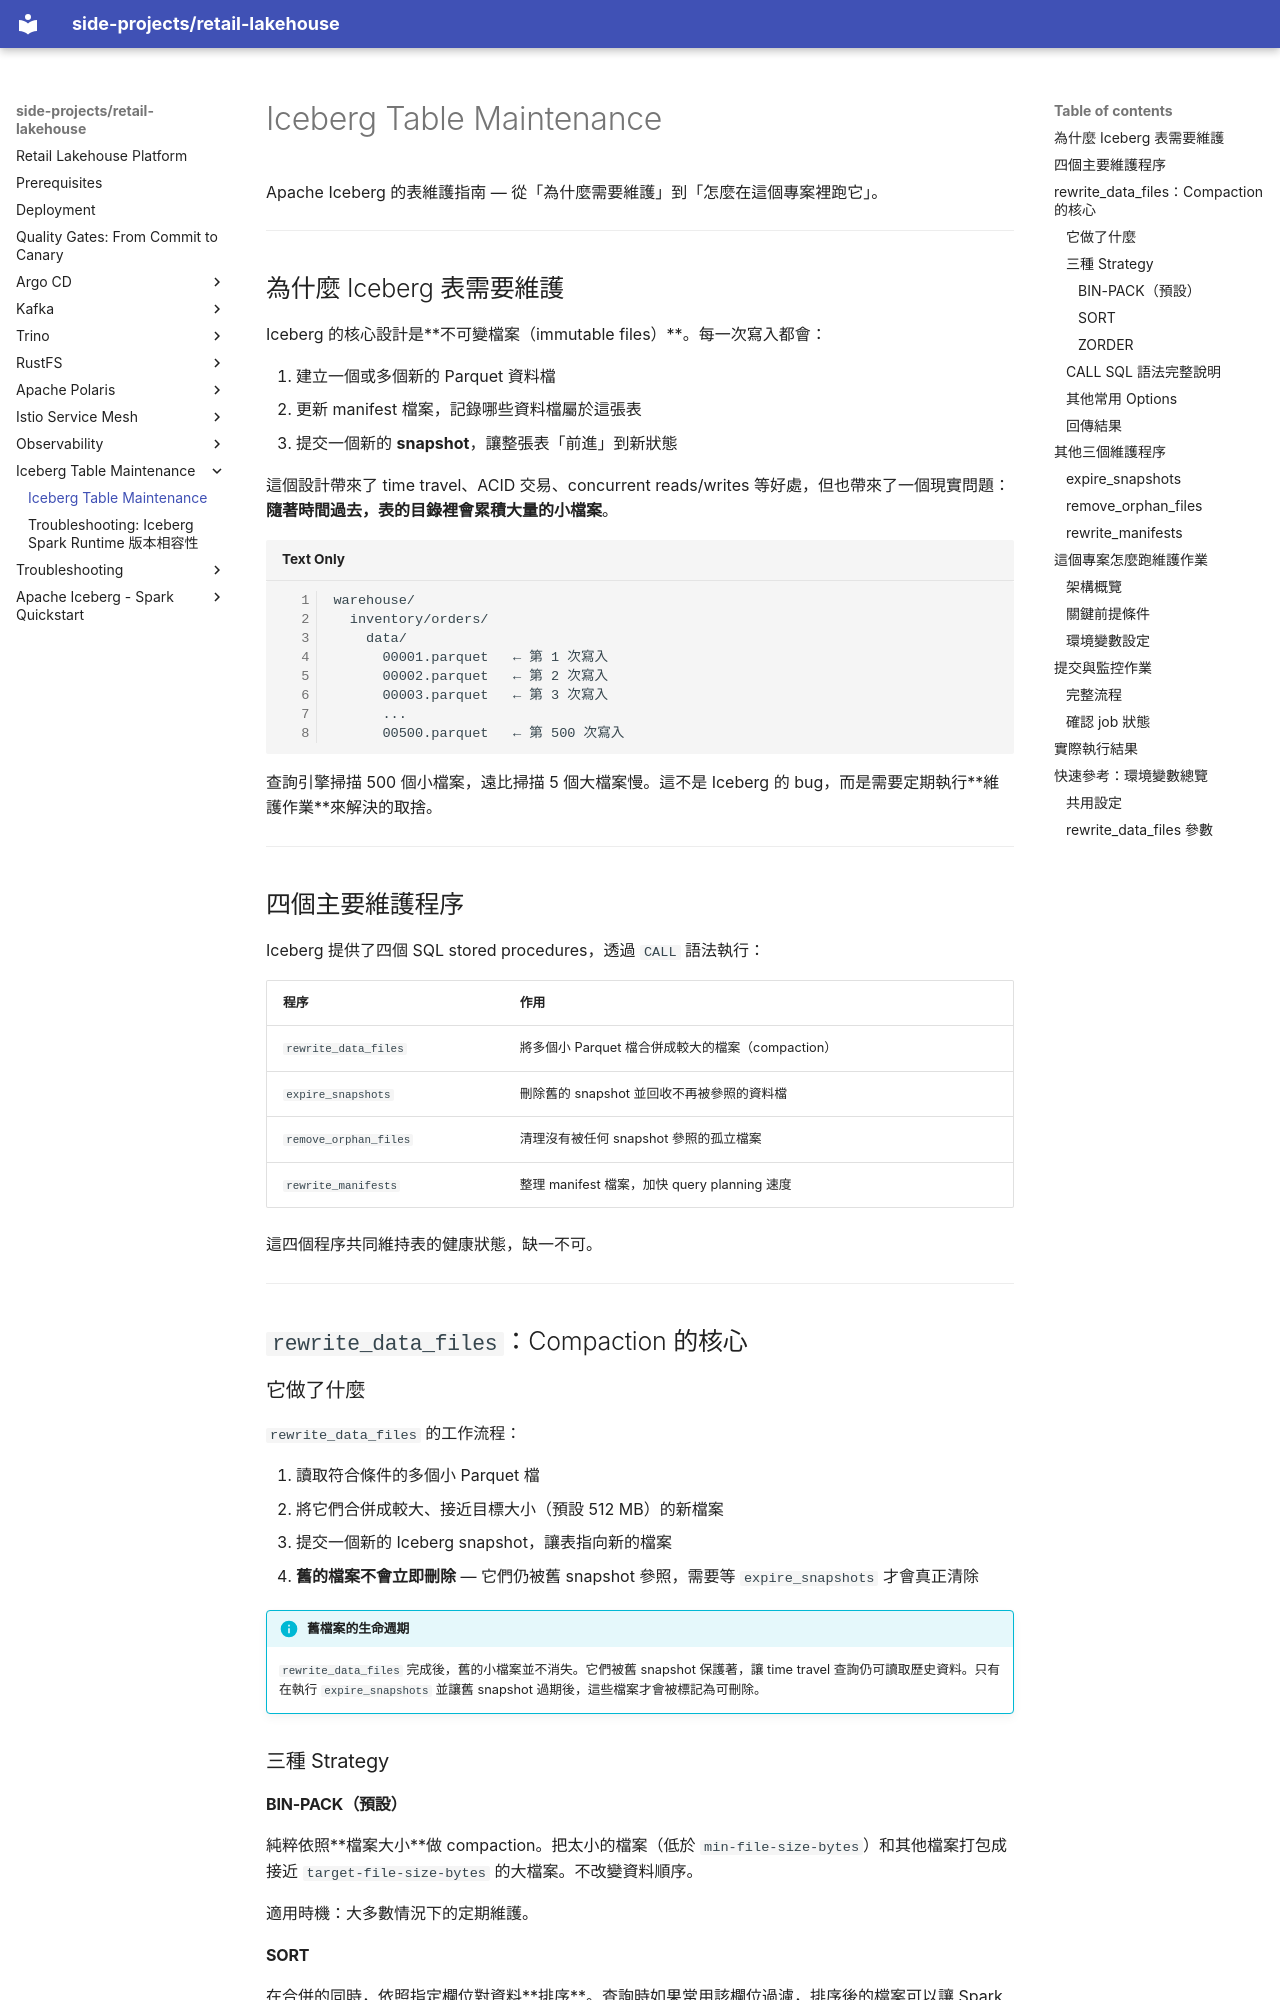

repository: kuanchoulai10/retail-lakehouse · page: iceberg/table-maintenance/index.html · generator: mkdocs

# Iceberg Table Maintenance

Apache Iceberg 的表維護指南 — 從「為什麼需要維護」到「怎麼在這個專案裡跑它」。

---

## 為什麼 Iceberg 表需要維護

Iceberg 的核心設計是**不可變檔案（immutable files）**。每一次寫入都會：

1. 建立一個或多個新的 Parquet 資料檔
2. 更新 manifest 檔案，記錄哪些資料檔屬於這張表
3. 提交一個新的 **snapshot**，讓整張表「前進」到新狀態

這個設計帶來了 time travel、ACID 交易、concurrent reads/writes 等好處，但也帶來了一個現實問題：**隨著時間過去，表的目錄裡會累積大量的小檔案**。

```
warehouse/
  inventory/orders/
    data/
      00001.parquet   ← 第 1 次寫入
      00002.parquet   ← 第 2 次寫入
      00003.parquet   ← 第 3 次寫入
      ...
      00500.parquet   ← 第 500 次寫入
```

查詢引擎掃描 500 個小檔案，遠比掃描 5 個大檔案慢。這不是 Iceberg 的 bug，而是需要定期執行**維護作業**來解決的取捨。

---

## 四個主要維護程序

Iceberg 提供了四個 SQL stored procedures，透過 `CALL` 語法執行：

| 程序 | 作用 |
|---|---|
| `rewrite_data_files` | 將多個小 Parquet 檔合併成較大的檔案（compaction） |
| `expire_snapshots` | 刪除舊的 snapshot 並回收不再被參照的資料檔 |
| `remove_orphan_files` | 清理沒有被任何 snapshot 參照的孤立檔案 |
| `rewrite_manifests` | 整理 manifest 檔案，加快 query planning 速度 |

這四個程序共同維持表的健康狀態，缺一不可。

---

## `rewrite_data_files`：Compaction 的核心

### 它做了什麼

`rewrite_data_files` 的工作流程：

1. 讀取符合條件的多個小 Parquet 檔
2. 將它們合併成較大、接近目標大小（預設 512 MB）的新檔案
3. 提交一個新的 Iceberg snapshot，讓表指向新的檔案
4. **舊的檔案不會立即刪除** — 它們仍被舊 snapshot 參照，需要等 `expire_snapshots` 才會真正清除

!!! info "舊檔案的生命週期"
    `rewrite_data_files` 完成後，舊的小檔案並不消失。它們被舊 snapshot 保護著，讓 time travel 查詢仍可讀取歷史資料。只有在執行 `expire_snapshots` 並讓舊 snapshot 過期後，這些檔案才會被標記為可刪除。

### 三種 Strategy

#### BIN-PACK（預設）

純粹依照**檔案大小**做 compaction。把太小的檔案（低於 `min-file-size-bytes`）和其他檔案打包成接近 `target-file-size-bytes` 的大檔案。不改變資料順序。

適用時機：大多數情況下的定期維護。

#### SORT

在合併的同時，依照指定欄位對資料**排序**。查詢時如果常用該欄位過濾，排序後的檔案可以讓 Spark 跳過更多 row groups（data skipping）。

```sql
CALL retail.system.rewrite_data_files(
  table => 'retail.inventory.orders',
  strategy => 'sort',
  sort_order => 'zorder(order_date, customer_id)'
)
```
